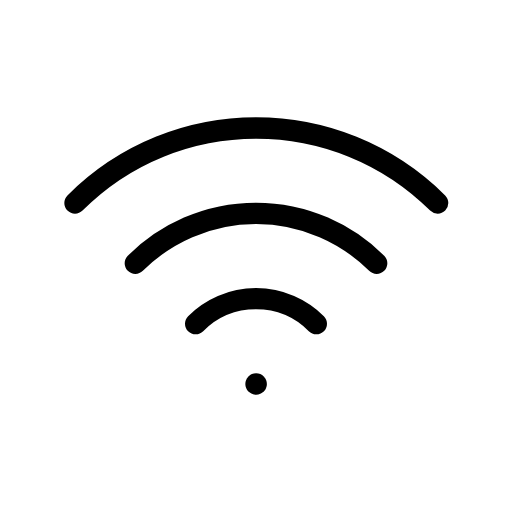
t = 0.00 s
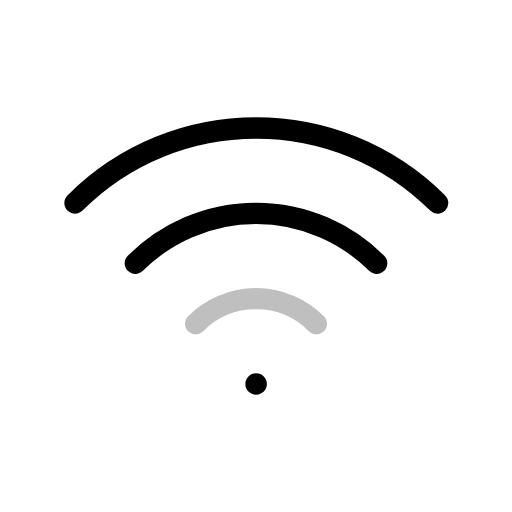
t = 0.50 s
t = 1.00 s: frame unchanged from t = 0.00 s, image omitted
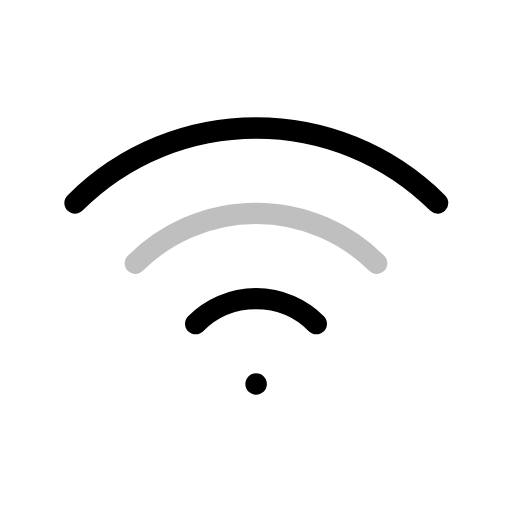
t = 1.50 s
t = 2.00 s: frame unchanged from t = 0.00 s, image omitted
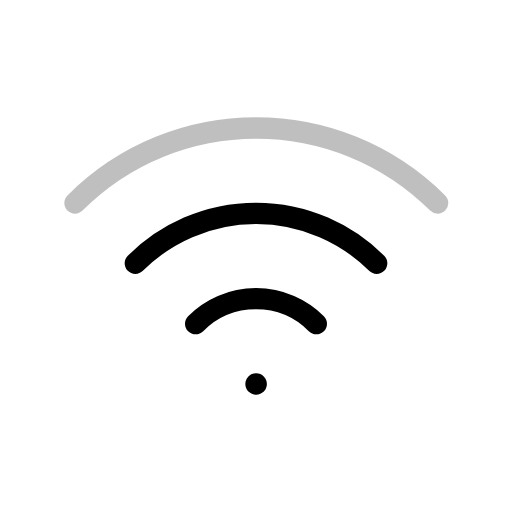
t = 2.50 s

The animated SVG that drew these frames (rendered in a browser with its animation timeline set to each time). Animation: 3 SMIL elements (animate=3); one cycle of 3.00 s, repeats indefinitely.

<svg xmlns="http://www.w3.org/2000/svg" width="24" height="24" viewBox="0 0 24 24" fill="none" stroke="currentColor"
     stroke-width="1" stroke-linecap="round" stroke-linejoin="round"
     class="icon icon-tabler icons-tabler-animated icon-tabler-wifi">
    <path stroke="none" d="M0 0h24v24H0z" fill="none"/>
    <path d="M12 18l.01 0"/>
    <path d="M9.172 15.172a4 4 0 0 1 5.656 0">
        <animate attributeName="opacity" values="1;0.25;1;1" keyTimes="0;0.167;0.333;1" dur="3s" repeatCount="indefinite" calcMode="spline" keySplines="0.42 0 0.58 1;0.42 0 0.58 1;0.42 0 0.58 1"/>
    </path>
    <path d="M6.343 12.343a8 8 0 0 1 11.314 0">
        <animate attributeName="opacity" values="1;1;0.25;1;1" keyTimes="0;0.333;0.5;0.667;1" dur="3s" repeatCount="indefinite" calcMode="spline" keySplines="0.42 0 0.58 1;0.42 0 0.58 1;0.42 0 0.58 1;0.42 0 0.58 1"/>
    </path>
    <path d="M3.515 9.515c4.686 -4.687 12.284 -4.687 17 0">
        <animate attributeName="opacity" values="1;1;0.25;1" keyTimes="0;0.667;0.833;1" dur="3s" repeatCount="indefinite" calcMode="spline" keySplines="0.42 0 0.58 1;0.42 0 0.58 1;0.42 0 0.58 1"/>
    </path>
</svg>
